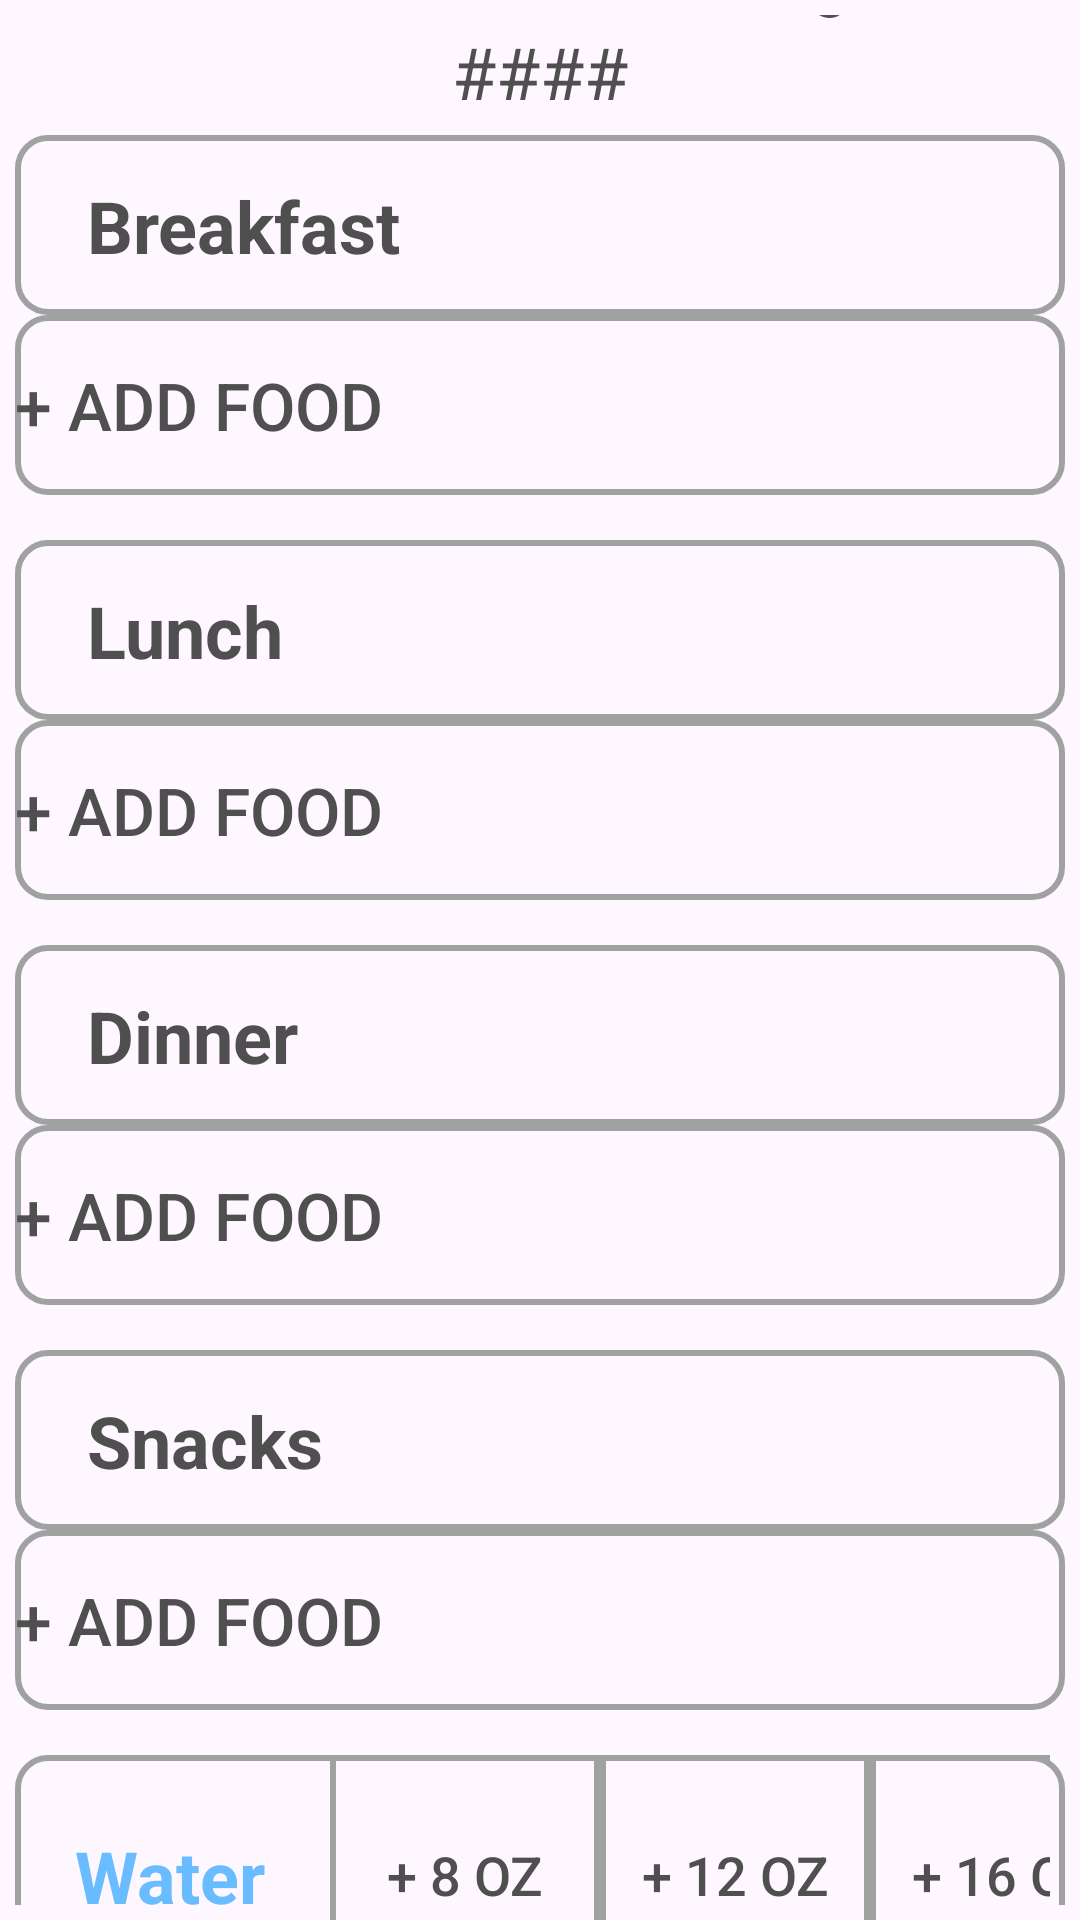

Produce the Android XML layout that renders to this screen, including the resource entries it uses.
<!-- AndroidManifest.xml: application theme Theme.Cs481_finalProject_nutrition -->
<!-- res/layout/activity_add_food.xml -->
<?xml version="1.0" encoding="utf-8"?>
<androidx.constraintlayout.widget.ConstraintLayout xmlns:android="http://schemas.android.com/apk/res/android"
    xmlns:app="http://schemas.android.com/apk/res-auto"
    xmlns:tools="http://schemas.android.com/tools"
    android:id="@+id/main"
    android:layout_width="match_parent"
    android:layout_height="match_parent"
    tools:context=".nutrition.AddFoodActivity">

    <LinearLayout
        android:id="@+id/linearLayout2"
        android:layout_width="match_parent"
        android:layout_height="match_parent"
        android:gravity="center"
        android:orientation="vertical"
        android:padding="5dp"
        tools:layout_editor_absoluteX="0dp"
        tools:layout_editor_absoluteY="0dp">
        <TextView
            android:layout_width="wrap_content"
            android:layout_height="wrap_content"
            android:text="Calories Remaining"
            android:textSize="24sp"
            android:textColor="@color/darkGray"/>
        <TextView
            android:id="@+id/tvCaloriesRemaining"
            android:layout_width="wrap_content"
            android:layout_height="wrap_content"
            android:layout_marginBottom="5dp"
            android:text="####"
            android:textSize="24sp"
            android:textColor="@color/darkGray"/>
        <TextView
            android:layout_width="match_parent"
            android:layout_height="60dp"
            android:paddingLeft="24dp"
            android:paddingTop="14dp"
            android:text="Breakfast"
            android:textSize="24sp"
            android:textStyle="bold"
            android:textColor="@color/darkGray"
            android:background="@drawable/bar_shape_gray" />
        <Button
            android:id="@+id/bAddBreakfast"
            android:layout_width="match_parent"
            android:layout_height="60dp"
            android:layout_marginBottom="15dp"
            android:background="@drawable/bar_shape_gray"
            android:text="+ Add Food"
            android:textAlignment="textStart"
            android:textColor="@color/darkGray"
            android:textSize="22sp"
            app:backgroundTint="@null" />
        <TextView
            android:layout_width="match_parent"
            android:layout_height="60dp"
            android:paddingLeft="24dp"
            android:paddingTop="14dp"
            android:text="Lunch"
            android:textSize="24sp"
            android:textStyle="bold"
            android:textColor="@color/darkGray"
            android:background="@drawable/bar_shape_gray" />
        <Button
            android:id="@+id/bAddLunch"
            android:layout_width="match_parent"
            android:layout_height="60dp"
            android:layout_marginBottom="15dp"
            android:background="@drawable/bar_shape_gray"
            android:text="+ Add Food"
            android:textAlignment="textStart"
            android:textColor="@color/darkGray"
            android:textSize="22sp"
            app:backgroundTint="@null" />
        <TextView
            android:layout_width="match_parent"
            android:layout_height="60dp"
            android:paddingLeft="24dp"
            android:paddingTop="14dp"
            android:text="Dinner"
            android:textSize="24sp"
            android:textStyle="bold"
            android:textColor="@color/darkGray"
            android:background="@drawable/bar_shape_gray" />
        <Button
            android:id="@+id/bAddDinner"
            android:layout_width="match_parent"
            android:layout_height="60dp"
            android:layout_marginBottom="15dp"
            android:background="@drawable/bar_shape_gray"
            android:text="+ Add Food"
            android:textAlignment="textStart"
            android:textColor="@color/darkGray"
            android:textSize="22sp"
            app:backgroundTint="@null" />
        <TextView
            android:layout_width="match_parent"
            android:layout_height="60dp"
            android:paddingLeft="24dp"
            android:paddingTop="14dp"
            android:text="Snacks"
            android:textSize="24sp"
            android:textStyle="bold"
            android:textColor="@color/darkGray"
            android:background="@drawable/bar_shape_gray" />
        <Button
            android:id="@+id/bAddSnack"
            android:layout_width="match_parent"
            android:layout_height="60dp"
            android:layout_marginBottom="15dp"
            android:background="@drawable/bar_shape_gray"
            android:text="+ Add Food"
            android:textAlignment="textStart"
            android:textColor="@color/darkGray"
            android:textSize="22sp"
            app:backgroundTint="@null" />
        <TextView
            android:layout_width="match_parent"
            android:layout_height="80dp"
            android:paddingLeft="20dp"
            android:paddingTop="24dp"
            android:text="Water"
            android:textSize="24sp"
            android:textStyle="bold"
            android:textColor="@color/blue"
            android:background="@drawable/bar_shape_gray" />
    </LinearLayout>
    <LinearLayout
        android:layout_width="match_parent"
        android:layout_height="80dp"
        android:orientation="horizontal"
        android:layout_marginStart="100dp"
        android:layout_marginTop="610dp"
        android:paddingLeft="10dp"
        android:paddingRight="10dp"
        app:layout_constraintBottom_toBottomOf="@+id/linearLayout2"
        app:layout_constraintEnd_toStartOf="@+id/linearLayout2"
        app:layout_constraintStart_toStartOf="parent"
        app:layout_constraintTop_toTopOf="parent">
        <Button
            android:id="@+id/b8oz"
            android:layout_width="90dp"
            android:layout_height="80dp"
            android:background="@drawable/button_shape_sharp_square"
            android:text="+ 8 oz"
            android:textColor="@color/darkGray"
            android:textSize="18sp"
            app:backgroundTint="@null"/>
        <Button
            android:id="@+id/b12oz"
            android:layout_width="90dp"
            android:layout_height="80dp"
            android:background="@drawable/button_shape_sharp_square"
            android:text="+ 12 oz"
            android:textColor="@color/darkGray"
            android:textSize="18sp"
            app:backgroundTint="@null"/>
        <Button
            android:id="@+id/b16oz"
            android:layout_width="90dp"
            android:layout_height="80dp"
            android:background="@drawable/button_shape_sharp_square"
            android:text="+ 16 oz"
            android:textColor="@color/darkGray"
            android:textSize="18sp"
            app:backgroundTint="@null" />
    </LinearLayout>

    <Button
        android:id="@+id/bBack"
        android:layout_width="48dp"
        android:layout_height="48dp"
        android:layout_marginStart="50dp"
        android:layout_marginBottom="660dp"
        android:background="@drawable/baseline_arrow_back_24"
        app:backgroundTint="@null"
        app:layout_constraintBottom_toBottomOf="@id/linearLayout2"
        app:layout_constraintEnd_toStartOf="@+id/linearLayout2"
        app:layout_constraintStart_toStartOf="parent"
        app:layout_constraintTop_toTopOf="parent" />

</androidx.constraintlayout.widget.ConstraintLayout>
<!-- resources referenced by this layout -->
<resources>
  <color name="blue">#ff69bcff</color>
  <color name="darkGray">#ff4f4f4f</color>
  <!-- drawable bar_shape_gray (drawable) -->
  <?xml version="1.0" encoding="utf-8"?>
  <shape xmlns:android="http://schemas.android.com/apk/res/android"
      android:shape="rectangle">
  
      
      <corners android:radius="10dp" /> 
      <stroke android:width="2dp" android:color="@color/gray"/>
  </shape>
  <!-- drawable button_shape_sharp_square (drawable) -->
  <?xml version="1.0" encoding="utf-8"?>
  <shape xmlns:android="http://schemas.android.com/apk/res/android"
      android:shape="rectangle" >
  
      <stroke android:width="2dp"
          android:color="@color/gray" />
  
  </shape>
  <style name="Theme.Cs481_finalProject_nutrition" parent="Base.Theme.Cs481_finalProject_nutrition" />
  <color name="gray">#ffa0a2a2</color>
  <style name="Base.Theme.Cs481_finalProject_nutrition" parent="Theme.Material3.DayNight.NoActionBar">
          
          
      </style>
</resources>
